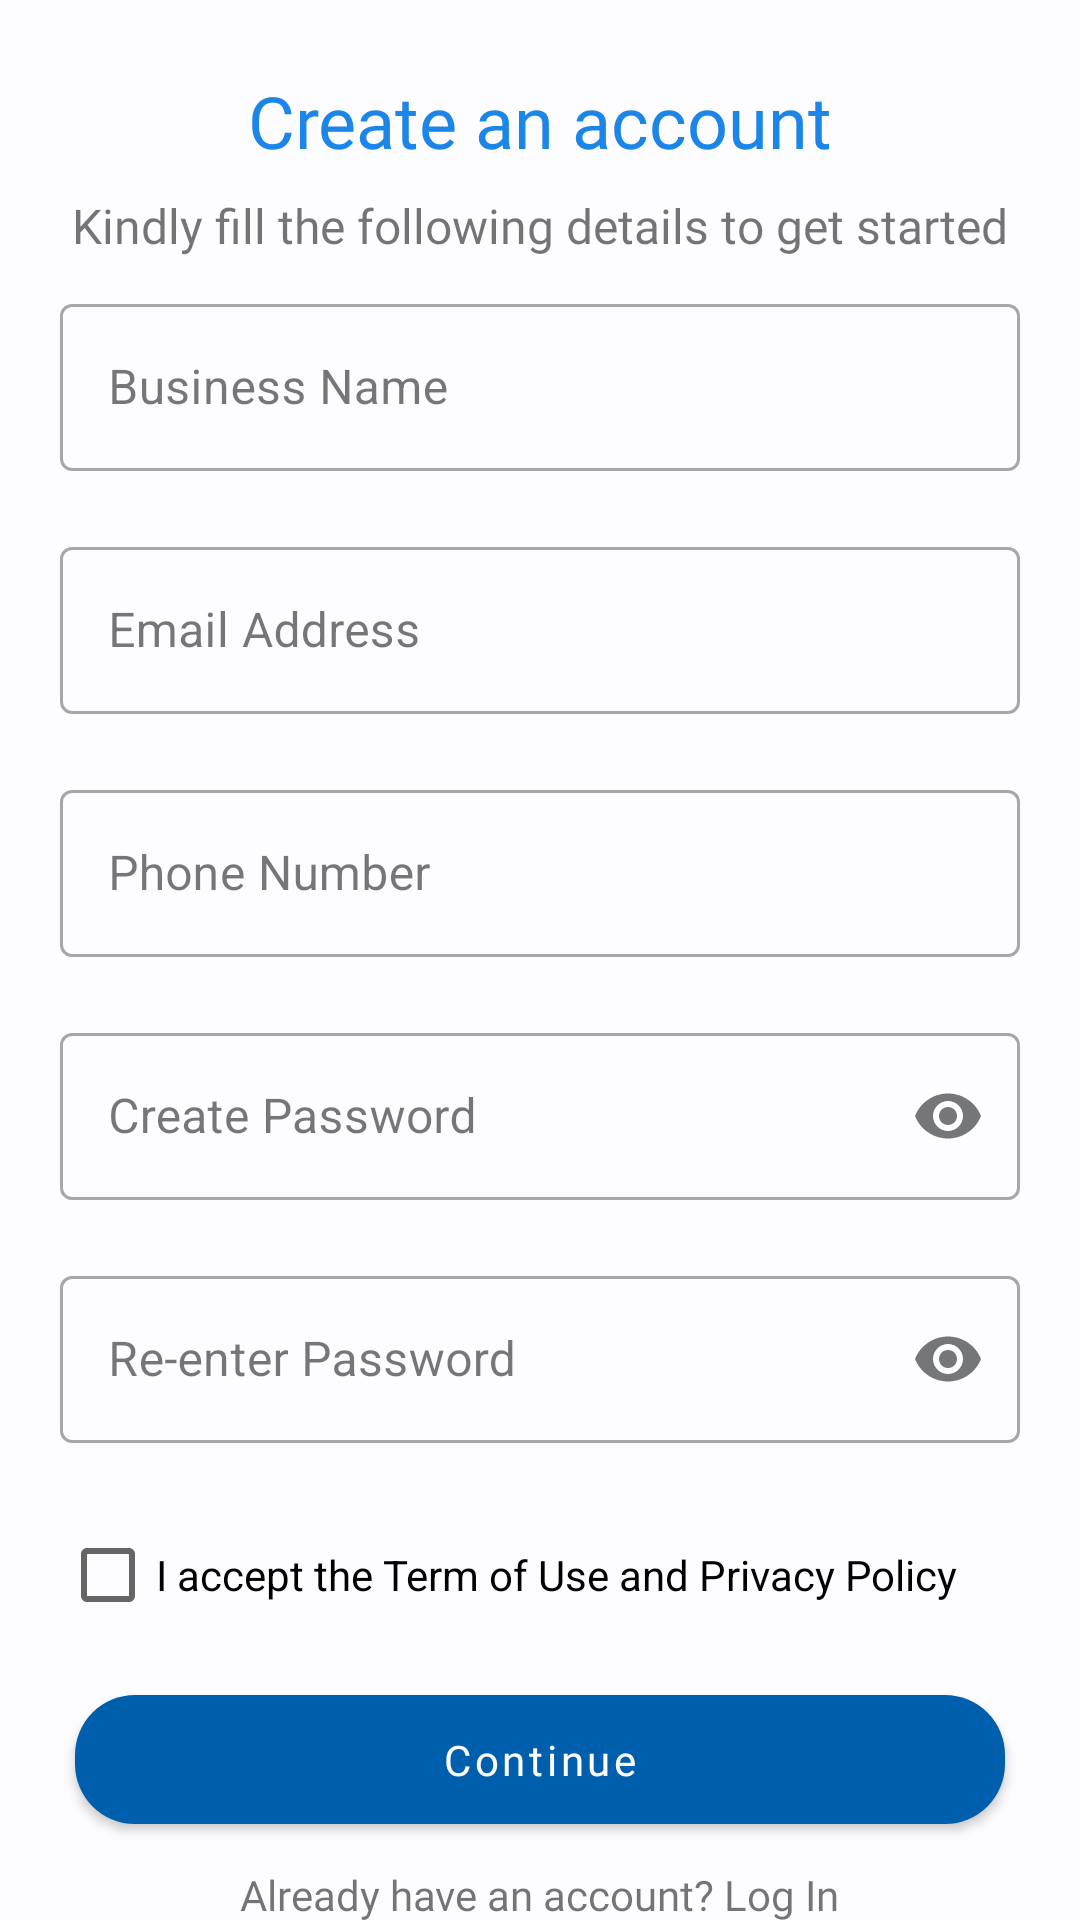

This screen was rendered from an Android layout file. Write that file and the resources it references.
<!-- AndroidManifest.xml: application theme Theme.InvoiceApp -->
<!-- res/layout/activity_registration.xml -->
<?xml version="1.0" encoding="utf-8"?>
<androidx.constraintlayout.widget.ConstraintLayout xmlns:android="http://schemas.android.com/apk/res/android"
    xmlns:app="http://schemas.android.com/apk/res-auto"
    android:layout_width="match_parent"
    android:layout_height="match_parent">

    <TextView
        android:id="@+id/heading"
        android:layout_width="wrap_content"
        android:layout_height="wrap_content"
        android:layout_marginTop="24dp"
        android:text="@string/create_an_account"
        app:layout_constraintEnd_toEndOf="parent"
        app:layout_constraintStart_toStartOf="parent"
        app:layout_constraintTop_toTopOf="parent"
        android:textColor="@color/seed"
        android:fontFamily="@font/poppins_semibold"
        android:textSize="24sp"/>

    <TextView
        android:id="@+id/subheading"
        android:layout_width="wrap_content"
        android:layout_height="wrap_content"
        android:layout_marginTop="8dp"
        android:text="@string/kindly_fill_the_following_details_to_get_started"
        android:textSize="16sp"
        app:layout_constraintEnd_toEndOf="parent"
        android:fontFamily="@font/poppins_medium"
        app:layout_constraintStart_toStartOf="parent"
        app:layout_constraintTop_toBottomOf="@+id/heading" />

    <LinearLayout
        android:id="@+id/field"
        android:layout_width="match_parent"
        android:layout_height="wrap_content"
        android:layout_marginHorizontal="10dp"
        android:orientation="vertical"
        app:layout_constraintEnd_toEndOf="parent"
        app:layout_constraintStart_toStartOf="parent"
        app:layout_constraintTop_toBottomOf="@+id/subheading">

        <com.google.android.material.textfield.TextInputLayout
            style="@style/Widget.MaterialComponents.TextInputLayout.OutlinedBox"
            android:layout_width="match_parent"
            android:layout_height="wrap_content"
            android:layout_margin="10dp"
            android:hint="@string/business_name">

            <com.google.android.material.textfield.TextInputEditText
                android:id="@+id/business_et"
                android:layout_width="match_parent"
                android:layout_height="wrap_content"
                android:inputType="text"/>

        </com.google.android.material.textfield.TextInputLayout>

        <com.google.android.material.textfield.TextInputLayout
            style="@style/Widget.MaterialComponents.TextInputLayout.OutlinedBox"
            android:layout_width="match_parent"
            android:layout_height="wrap_content"
            android:layout_margin="10dp"
            android:hint="@string/email_address">

            <com.google.android.material.textfield.TextInputEditText
                android:layout_width="match_parent"
                android:layout_height="wrap_content"
                android:id="@+id/email_et"
                android:inputType="textEmailAddress"/>

        </com.google.android.material.textfield.TextInputLayout>

        <com.google.android.material.textfield.TextInputLayout
            style="@style/Widget.MaterialComponents.TextInputLayout.OutlinedBox"
            android:layout_width="match_parent"
            android:layout_height="wrap_content"
            android:layout_margin="10dp"
            android:hint="@string/phone_number">

            <com.google.android.material.textfield.TextInputEditText
                android:layout_width="match_parent"
                android:layout_height="wrap_content"
                android:id="@+id/phone_et"
                android:inputType="phone"/>

        </com.google.android.material.textfield.TextInputLayout>

        <com.google.android.material.textfield.TextInputLayout
            style="@style/Widget.MaterialComponents.TextInputLayout.OutlinedBox"
            android:layout_width="match_parent"
            android:layout_height="wrap_content"
            android:layout_margin="10dp"
            android:hint="@string/create_password"
            app:endIconMode="password_toggle"
            >

            <com.google.android.material.textfield.TextInputEditText
                android:layout_width="match_parent"
                android:layout_height="wrap_content"
                android:id="@+id/password_et"
                android:inputType="textPassword"
                />

        </com.google.android.material.textfield.TextInputLayout>

        <com.google.android.material.textfield.TextInputLayout

            style="@style/Widget.MaterialComponents.TextInputLayout.OutlinedBox"
            android:layout_width="match_parent"
            android:layout_height="wrap_content"
            android:layout_margin="10dp"
            app:endIconMode="password_toggle"
            android:hint="@string/re_enter_password"
            app:endIconDrawable="@drawable/baseline_remove_red_eye_24">

            <com.google.android.material.textfield.TextInputEditText
                android:layout_width="match_parent"
                android:layout_height="wrap_content"
                android:id="@+id/reenter_et"
                android:inputType="textPassword"/>

        </com.google.android.material.textfield.TextInputLayout>

        <CheckBox
            android:id="@+id/checkbox"
            android:layout_width="match_parent"
            android:layout_height="match_parent"
            android:layout_margin="10dp"
            android:text="@string/i_accept_the_term_of_use_and_privacy_policy"/>

        <com.google.android.material.button.MaterialButton
            android:id="@+id/continue_btn"
            android:layout_width="310dp"
            android:layout_height="wrap_content"
            android:text="@string/continue_btn"
            android:textAllCaps="false"
            android:layout_gravity="center_horizontal"
            android:fontFamily="@font/poppins_semibold"
            android:paddingVertical="12dp"
            app:cornerRadius="20dp"/>

        <TextView
            android:id="@+id/login_view_btn"
            android:layout_width="wrap_content"
            android:layout_height="wrap_content"
            android:text="@string/already_account"
            android:layout_gravity="center_horizontal"
            android:layout_marginVertical="8dp"
            android:fontFamily="@font/poppins_regular"/>


    </LinearLayout>

</androidx.constraintlayout.widget.ConstraintLayout>
<!-- resources referenced by this layout -->
<resources>
  <color name="seed">#1c85e8</color>
  <string name="already_account">Already have an account? Log In</string>
  <string name="business_name">Business Name</string>
  <string name="continue_btn">Continue</string>
  <string name="create_an_account">Create an account</string>
  <string name="create_password">Create Password</string>
  <string name="email_address">Email Address</string>
  <string name="i_accept_the_term_of_use_and_privacy_policy">I accept the Term of Use and Privacy Policy</string>
  <string name="kindly_fill_the_following_details_to_get_started">Kindly fill the following details to get started</string>
  <string name="phone_number">Phone Number</string>
  <string name="re_enter_password">Re-enter Password</string>
  <color name="md_theme_light_primary">#005FAD</color>
  <color name="md_theme_dark_background">#1A1C1E</color>
  <color name="md_theme_light_background">#FDFCFF</color>
  <color name="md_theme_light_primaryContainer">#D4E3FF</color>
  <color name="md_theme_light_onPrimaryContainer">#001C39</color>
  <color name="md_theme_light_secondary">#545F71</color>
  <color name="md_theme_light_onSecondary">#FFFFFF</color>
  <color name="md_theme_light_secondaryContainer">#D8E3F8</color>
  <color name="md_theme_light_onSecondaryContainer">#111C2B</color>
  <color name="md_theme_light_tertiary">#6D5677</color>
  <color name="md_theme_light_onTertiary">#FFFFFF</color>
  <color name="md_theme_light_tertiaryContainer">#F6D9FF</color>
  <color name="md_theme_light_onTertiaryContainer">#271430</color>
  <color name="md_theme_light_error">#BA1A1A</color>
  <color name="md_theme_light_errorContainer">#FFDAD6</color>
  <color name="md_theme_light_onError">#FFFFFF</color>
  <color name="md_theme_light_onErrorContainer">#410002</color>
  <color name="md_theme_light_onBackground">#1A1C1E</color>
  <color name="md_theme_light_surface">#FDFCFF</color>
  <color name="md_theme_light_onSurface">#1A1C1E</color>
  <color name="md_theme_light_surfaceVariant">#DFE2EB</color>
  <color name="md_theme_light_onSurfaceVariant">#43474E</color>
  <color name="md_theme_light_outline">#73777F</color>
  <color name="md_theme_light_inverseOnSurface">#F1F0F4</color>
  <color name="md_theme_light_inverseSurface">#2F3033</color>
  <color name="md_theme_light_inversePrimary">#A4C9FF</color>
</resources>
